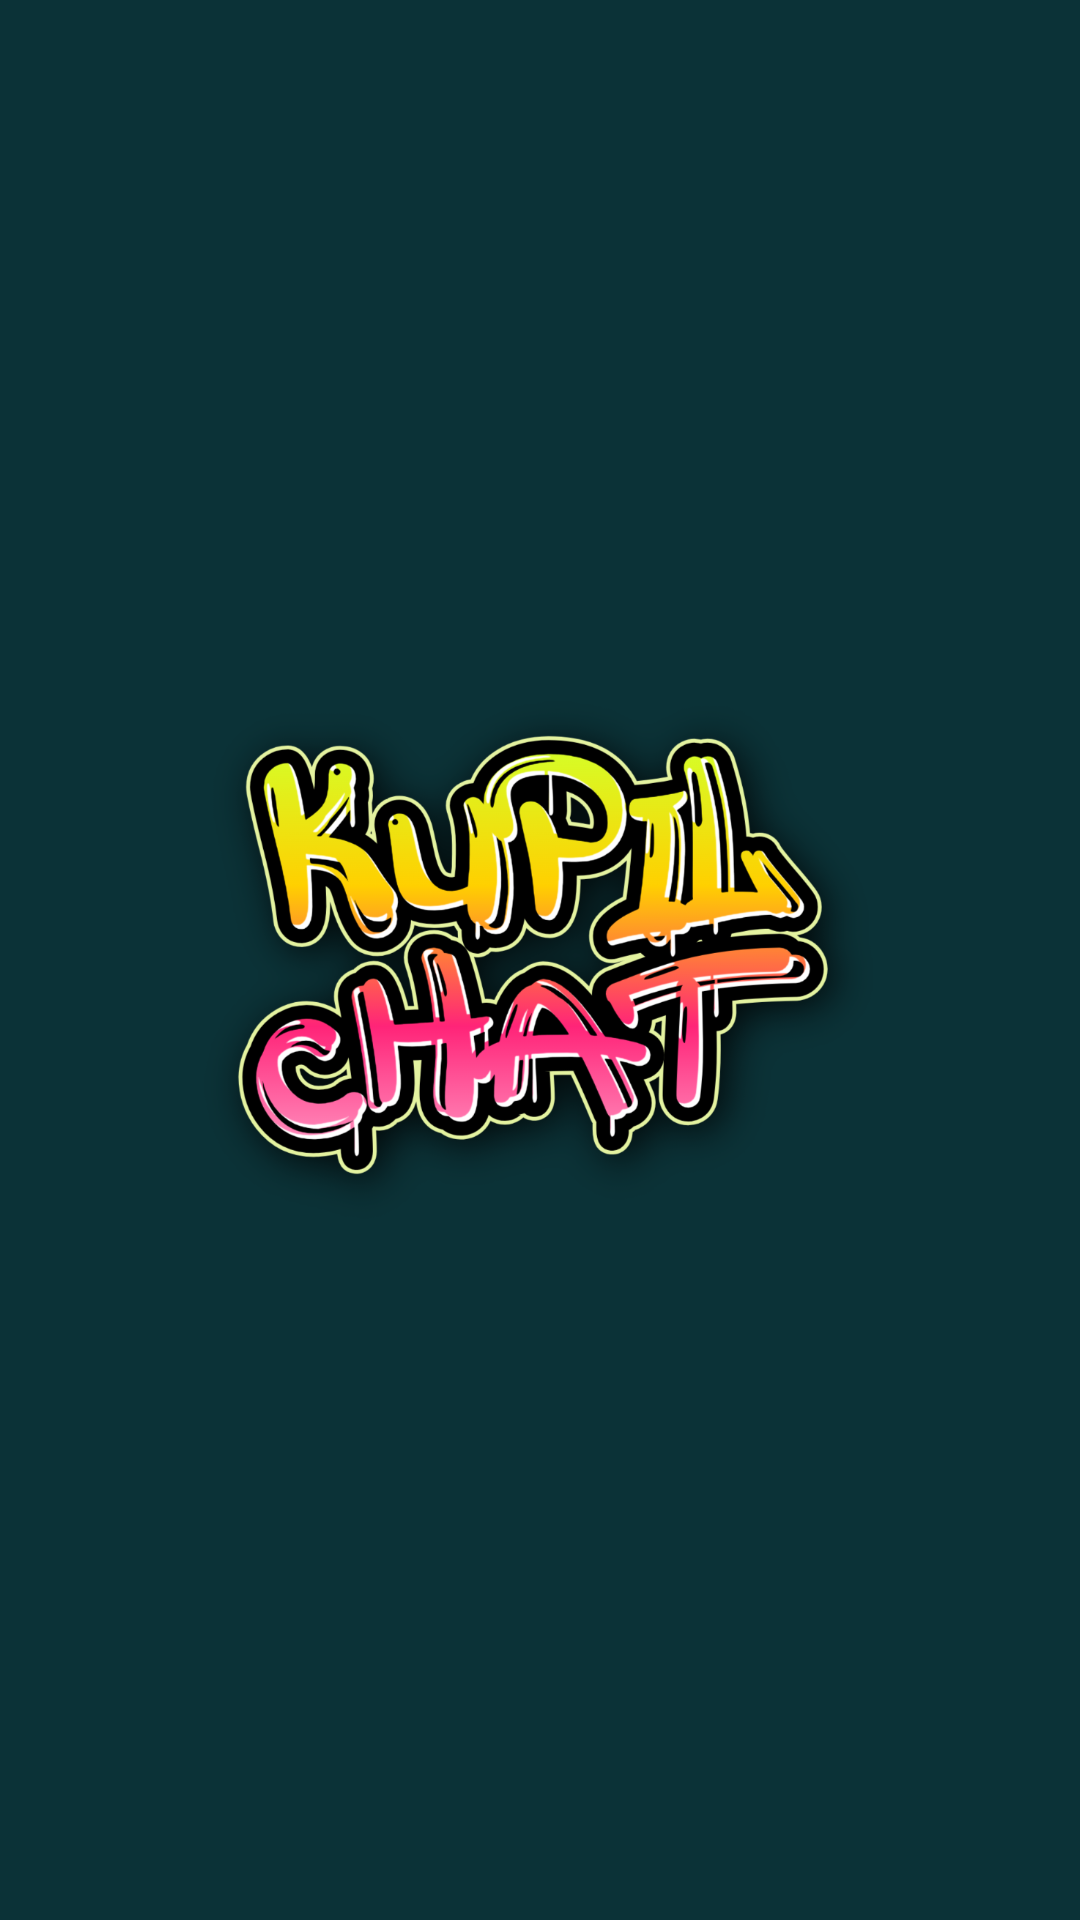

Here is an Android app screen rendered from its layout file. Give the layout XML and the strings, colors and styles it references.
<!-- AndroidManifest.xml: application theme Theme.KupilChat -->
<!-- res/layout/activity_splah.xml -->
<?xml version="1.0" encoding="utf-8"?>
<androidx.constraintlayout.widget.ConstraintLayout xmlns:android="http://schemas.android.com/apk/res/android"
    xmlns:app="http://schemas.android.com/apk/res-auto"
    xmlns:tools="http://schemas.android.com/tools"
    android:layout_width="match_parent"
    android:layout_height="match_parent"
    android:background="@color/colorPrimary"
    tools:context=".ui.splash.SplahActivity">


    <ImageView
        android:layout_width="250dp"
        android:layout_height="250dp"
        android:src="@drawable/kupil_chat_logo"
        app:layout_constraintBottom_toBottomOf="parent"
        app:layout_constraintEnd_toEndOf="parent"
        app:layout_constraintStart_toStartOf="parent"
        app:layout_constraintTop_toTopOf="parent" />

</androidx.constraintlayout.widget.ConstraintLayout>
<!-- resources referenced by this layout -->
<resources>
  <color name="colorPrimary">#0B3237</color>
  <!-- drawable kupil_chat_logo: png bitmap (drawable, 414281 bytes) -->
  <style name="Theme.KupilChat" parent="Base.Theme.KupilChat" />
  <style name="Base.Theme.KupilChat" parent="Theme.Material3.Light.NoActionBar">
          
          
  
          
          <item name="colorPrimary">@color/colorPrimary</item>
          <item name="colorPrimaryVariant">@color/colorPrimary</item>
          <item name="colorOnPrimary">@color/white</item>
          
          <item name="colorSecondary">@color/colorPrimary</item>
          <item name="colorSecondaryVariant">@color/colorPrimary</item>
          <item name="colorOnSecondary">@color/black</item>
          
          <item name="android:statusBarColor">?attr/colorPrimary</item>
          
  
      </style>
  <color name="white">#FFFFFFFF</color>
  <color name="black">#FF000000</color>
</resources>
